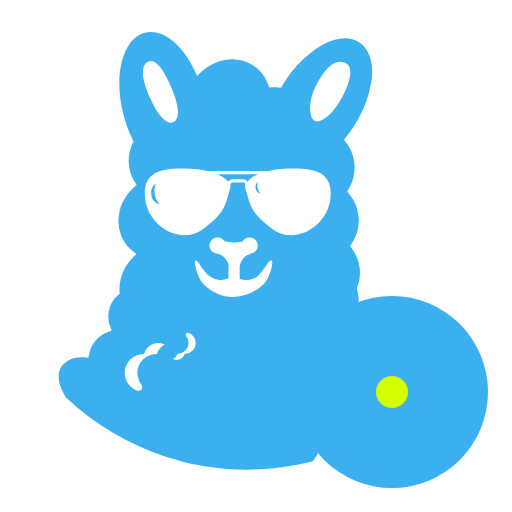
t = 0.00 s
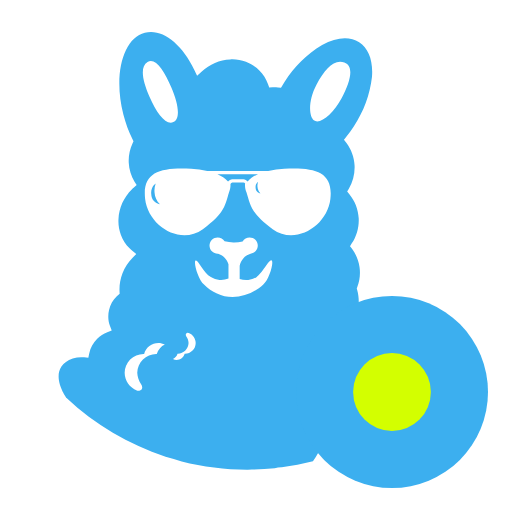
t = 0.30 s
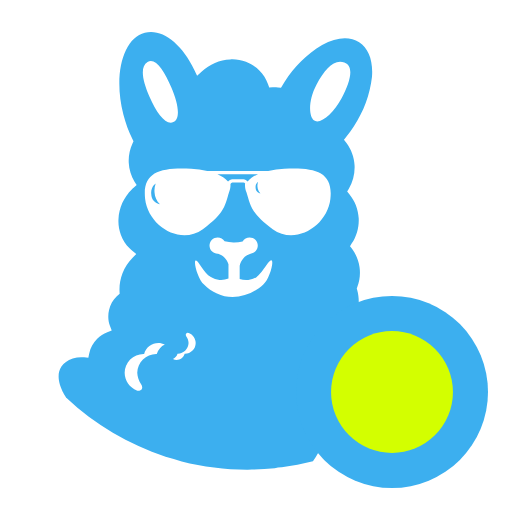
t = 0.60 s
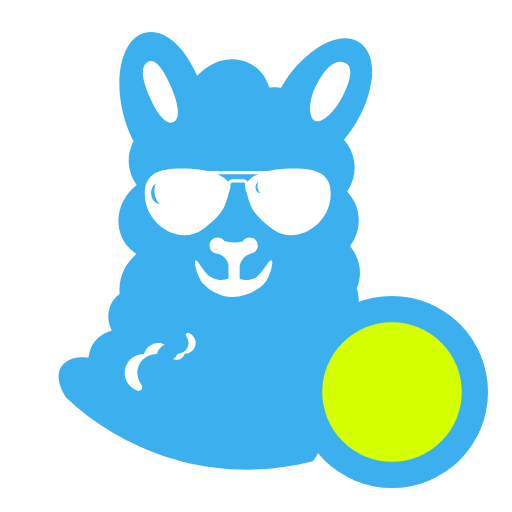
t = 0.90 s

The animated SVG that drew these frames (rendered in a browser with its animation timeline set to each time). Animation: 1 CSS @keyframes rule; one cycle of 1.20 s, repeats indefinitely.

<svg xmlns="http://www.w3.org/2000/svg" viewBox="0 0 64 64">
<style>
  @keyframes anim {
    from {
        r: 2px;
    }
    to {
      r: 6px;
    }
    to {
        r: 9px;
    }
  }
  .circle {
      animation-name: anim;
      animation-duration: 1.2s;
      animation-iteration-count: infinite;
  }
</style>
<path d="M22.713 57.684C22.0532 57.4451 21.3801 57.2448 20.697 57.084C16.0852 55.5769 11.8607 53.0753 8.322 49.756C8.322 49.756 5.63401 46.086 9.09401 44.816C9.55091 44.667 10.0337 44.6143 10.512 44.661L11.042 44.717L11.152 44.194C11.3002 43.4982 11.6477 42.8607 12.152 42.359C12.5108 41.998 12.9405 41.7154 13.414 41.529L13.965 41.314L13.75 40.764C13.5167 40.1281 13.4729 39.4381 13.6239 38.7778C13.775 38.1175 14.1144 37.5152 14.601 37.044L14.957 36.716L14.942 36.431C14.9047 35.6544 15.031 34.8787 15.3128 34.1541C15.5947 33.4295 16.0257 32.7722 16.578 32.225L17.034 31.762L16.534 31.352C16.4152 31.2555 16.302 31.1524 16.195 31.043C15.722 30.5669 15.3542 29.9968 15.1155 29.3696C14.8767 28.7424 14.7723 28.0721 14.809 27.402C14.873 25.9969 15.466 24.668 16.469 23.682C16.544 23.607 16.623 23.534 16.703 23.463L17.082 23.131L16.817 22.704C16.3845 21.9858 16.136 21.1718 16.0936 20.3345C16.0512 19.4971 16.2162 18.6622 16.574 17.904L16.687 17.65L16.565 17.4C16.0771 16.4091 15.6937 15.3702 15.421 14.3C14.156 9.382 15.359 4.80699 18.104 4.09999C20.228 3.54199 22.671 5.36998 24.292 8.74498L24.638 9.46599L25.226 8.92299C26.1934 8.01695 27.452 7.48516 28.776 7.42299C29.4465 7.38396 30.1177 7.48748 30.7453 7.72673C31.3729 7.96598 31.9426 8.33551 32.417 8.81099C32.9023 9.29478 33.2742 9.88016 33.506 10.525L33.652 10.925L34.083 10.91C34.3056 10.901 34.5286 10.9087 34.75 10.933L35.123 10.973L35.316 10.651C35.403 10.506 35.493 10.363 35.583 10.224C36.7498 8.33345 38.3556 6.75236 40.264 5.61497C42.056 4.62397 43.7 4.504 44.896 5.278C46.092 6.052 46.66 7.599 46.496 9.64C46.2426 11.8468 45.462 13.9603 44.22 15.802C43.934 16.244 43.62 16.683 43.287 17.102L42.994 17.471L43.288 17.839C43.9042 18.658 44.2633 19.6415 44.3197 20.6648C44.3762 21.6882 44.1274 22.7052 43.605 23.587L43.397 23.952L43.673 24.269C44.3755 25.127 44.7839 26.1879 44.8379 27.2955C44.8919 28.4031 44.5887 29.4987 43.973 30.421L43.751 30.769L44.002 31.097C44.5054 31.7754 44.8298 32.5697 44.9449 33.4066C45.0601 34.2434 44.9625 35.0958 44.661 35.885L44.595 36.067L44.649 36.252C44.8476 36.965 44.8962 37.7114 44.7917 38.4441C44.6873 39.1768 44.432 39.8799 44.042 40.509L43.891 40.758L43.997 41.03C44.3065 41.8768 44.3977 42.7879 44.2623 43.6792C44.1268 44.5705 43.7691 45.4134 43.222 46.13L43.068 46.335L43.115 46.589C43.2614 47.4629 43.1939 48.3592 42.9182 49.2012C42.6425 50.0433 42.1669 50.806 41.532 51.424C41.3948 51.561 41.2506 51.6909 41.1 51.813L40.825 52.033L40.89 52.379C41.155 53.813 40.144 56.254 39.119 57.667C37.8374 57.9953 36.5375 58.2471 35.226 58.421C34.9267 58.4154 34.6282 58.4538 34.34 58.535C33.2183 58.6485 32.0915 58.7053 30.964 58.705C28.1817 58.7122 25.4096 58.3691 22.713 57.684ZM15.583 46.601C15.584 47.0787 15.73 47.5449 16.0018 47.9377C16.2736 48.3306 16.6583 48.6316 17.105 48.801C17.147 48.817 17.191 48.827 17.234 48.841C17.2588 48.8487 17.2842 48.854 17.31 48.857C17.323 48.857 17.338 48.849 17.351 48.848C17.3971 48.8437 17.4425 48.8336 17.486 48.818C17.5835 48.794 17.6678 48.7327 17.7205 48.6472C17.7733 48.5617 17.7903 48.4589 17.768 48.361C17.7666 48.2472 17.7275 48.1372 17.657 48.048C17.351 47.6253 17.1771 47.1214 17.157 46.6C17.1739 45.9781 17.4285 45.3863 17.8684 44.9464C18.3083 44.5065 18.9001 44.2519 19.522 44.235C19.548 44.235 19.571 44.242 19.598 44.243C19.6723 43.9876 19.801 43.7512 19.9751 43.5502C20.1493 43.3491 20.3648 43.188 20.607 43.078C20.3553 42.9527 20.0782 42.8867 19.797 42.885C19.3924 42.8855 18.999 43.0185 18.6772 43.2637C18.3554 43.509 18.1228 43.853 18.015 44.243C17.989 44.243 17.966 44.235 17.939 44.235C17.3125 44.2374 16.7125 44.4883 16.2707 44.9326C15.829 45.377 15.5817 45.9784 15.583 46.605V46.601ZM21.618 44.876C21.76 44.9469 21.9163 44.9842 22.075 44.985C22.3036 44.9845 22.5257 44.9091 22.7073 44.7704C22.889 44.6317 23.0203 44.4373 23.081 44.217C23.095 44.217 23.11 44.217 23.123 44.217C23.2986 44.2173 23.4725 44.1829 23.6347 44.1159C23.797 44.0488 23.9444 43.9504 24.0686 43.8263C24.1928 43.7022 24.2913 43.5549 24.3585 43.3927C24.4256 43.2304 24.4601 43.0566 24.46 42.881C24.46 42.6106 24.3777 42.3466 24.2241 42.124C24.0705 41.9015 23.8528 41.7309 23.6 41.635C23.578 41.626 23.552 41.62 23.529 41.612C23.5145 41.6081 23.4998 41.6051 23.485 41.603C23.4777 41.6025 23.4703 41.6025 23.463 41.603C23.4371 41.6052 23.4116 41.6106 23.387 41.619C23.3321 41.6328 23.2848 41.6675 23.2553 41.7157C23.2257 41.764 23.2163 41.8219 23.229 41.877C23.2297 41.9411 23.2519 42.003 23.292 42.053C23.463 42.2932 23.56 42.5783 23.571 42.873C23.5612 43.2244 23.4171 43.5587 23.1684 43.8071C22.9198 44.0556 22.5854 44.1994 22.234 44.209C22.219 44.209 22.206 44.209 22.191 44.209C22.1497 44.3544 22.0775 44.4892 21.9793 44.6042C21.8811 44.7191 21.7592 44.8115 21.622 44.875L21.618 44.876ZM24.451 32.566C24.151 32.766 24.775 34.966 25.501 35.551C26.4386 36.5213 27.7156 37.0908 29.064 37.14C30.4983 37.0982 31.8677 36.533 32.914 35.551C33.641 34.967 34.251 32.799 33.965 32.566C33.679 32.333 32.843 34.129 32.052 34.641C31.7408 34.8293 31.3918 34.9466 31.03 34.9844C30.6682 35.0223 30.3025 34.9798 29.959 34.86V33.21C30.03 32.8598 30.194 32.5352 30.4339 32.2703C30.6737 32.0055 30.9805 31.8102 31.322 31.705C31.5692 31.6766 31.7973 31.5585 31.9632 31.3731C32.1291 31.1876 32.2212 30.9478 32.222 30.699C32.222 30.5652 32.1956 30.4328 32.1444 30.3092C32.0932 30.1856 32.0181 30.0733 31.9235 29.9788C31.8289 29.8843 31.7165 29.8093 31.5929 29.7582C31.4693 29.7071 31.3368 29.6809 31.203 29.681C31.0261 29.6811 30.8524 29.7273 30.6988 29.815C30.5452 29.9027 30.4171 30.0288 30.327 30.181C29.9668 30.2675 29.5974 30.3098 29.227 30.307C28.8382 30.3105 28.4505 30.2631 28.074 30.166C27.9838 30.0173 27.8568 29.8943 27.7053 29.8089C27.5538 29.7234 27.3829 29.6783 27.209 29.678C27.0751 29.6777 26.9426 29.7039 26.8188 29.7549C26.6951 29.8059 26.5826 29.8809 26.4879 29.9754C26.3931 30.07 26.318 30.1823 26.2667 30.306C26.2154 30.4296 26.189 30.5621 26.189 30.696C26.189 30.8299 26.2154 30.9624 26.2667 31.086C26.318 31.2097 26.3931 31.322 26.4879 31.4165C26.5826 31.5111 26.6951 31.586 26.8188 31.6371C26.9426 31.6881 27.0751 31.7143 27.209 31.714C27.228 31.714 27.245 31.714 27.266 31.714C27.5728 31.8108 27.8511 31.9813 28.0765 32.2108C28.302 32.4403 28.4677 32.7215 28.559 33.03V34.821C28.2028 34.9614 27.8192 35.0179 27.4376 34.9862C27.0561 34.9544 26.6871 34.8353 26.359 34.638C25.445 34.122 24.814 32.547 24.495 32.547C24.4793 32.5491 24.4645 32.5554 24.452 32.565L24.451 32.566ZM29.721 22.823H30.433C30.5151 22.8382 30.5887 22.8831 30.64 22.949C30.5955 23.328 30.6571 23.712 30.818 24.058C31.278 25.491 31.265 26.59 34.084 28.644C36.903 30.698 40.913 28.258 41.297 24.87C41.681 21.482 39.41 20.905 35.527 21.096C34.8537 21.1246 34.1844 21.2137 33.527 21.362H25.912C25.2546 21.2138 24.5853 21.1248 23.912 21.096C20.03 20.904 17.76 21.482 18.142 24.87C18.524 28.258 22.542 30.697 25.356 28.644C28.17 26.591 28.162 25.49 28.622 24.058C28.7681 23.7208 28.8318 23.3537 28.808 22.987C28.8644 22.9044 28.9496 22.8458 29.047 22.823H29.721ZM18.443 7.75297C17.474 8.36997 17.798 10.021 18.688 12.095C19.578 14.169 20.741 15.695 21.665 15.265C22.589 14.835 22.311 12.997 21.42 10.923C20.656 9.13999 19.72 7.623 18.86 7.623C18.7114 7.62459 18.5665 7.67039 18.443 7.75297ZM39.559 10.586C38.504 12.586 38.602 14.533 39.228 15.033C39.974 15.633 41.66 14.249 42.715 12.254C43.77 10.259 44.336 8.27698 43.046 7.80598C42.8727 7.74089 42.6892 7.70703 42.504 7.70598C41.433 7.70498 40.464 8.87397 39.559 10.585V10.586ZM18.909 24.273C18.873 24.023 18.9054 23.768 19.0025 23.5349C19.0997 23.3018 19.2581 23.0994 19.461 22.949C19.329 23.307 19.2805 23.6904 19.319 24.07C19.3432 24.6231 19.5826 25.1448 19.986 25.524C19.6862 25.4792 19.4125 25.328 19.2148 25.0982C19.0171 24.8684 18.9085 24.5751 18.909 24.272V24.273ZM31.953 23.457C31.9329 23.3149 31.9513 23.1701 32.0064 23.0376C32.0614 22.9051 32.1511 22.7899 32.266 22.704C32.1912 22.9075 32.1638 23.1253 32.186 23.341C32.2001 23.6555 32.3356 23.9523 32.564 24.169C32.3935 24.1431 32.238 24.0569 32.1257 23.9261C32.0134 23.7952 31.9517 23.6284 31.952 23.456L31.953 23.457ZM27.181 21.775H32.255C31.7599 21.9742 31.3157 22.2817 30.955 22.675C30.8909 22.5971 30.8115 22.5333 30.7217 22.4873C30.6319 22.4414 30.5336 22.4144 30.433 22.408H29.046C28.9401 22.4158 28.8371 22.4461 28.7438 22.4967C28.6506 22.5474 28.5691 22.6174 28.505 22.702C28.1413 22.294 27.6877 21.9763 27.18 21.774L27.181 21.775Z" fill="#3cafef"/>
  <circle cx="49" cy="49" r="12" fill="#3cafef" stroke-width="0" />
  <circle class="circle" cx="16" cy="16" r="8" fill="#D3FF00" style="transform: translate(33px, 33px)" />
</svg>